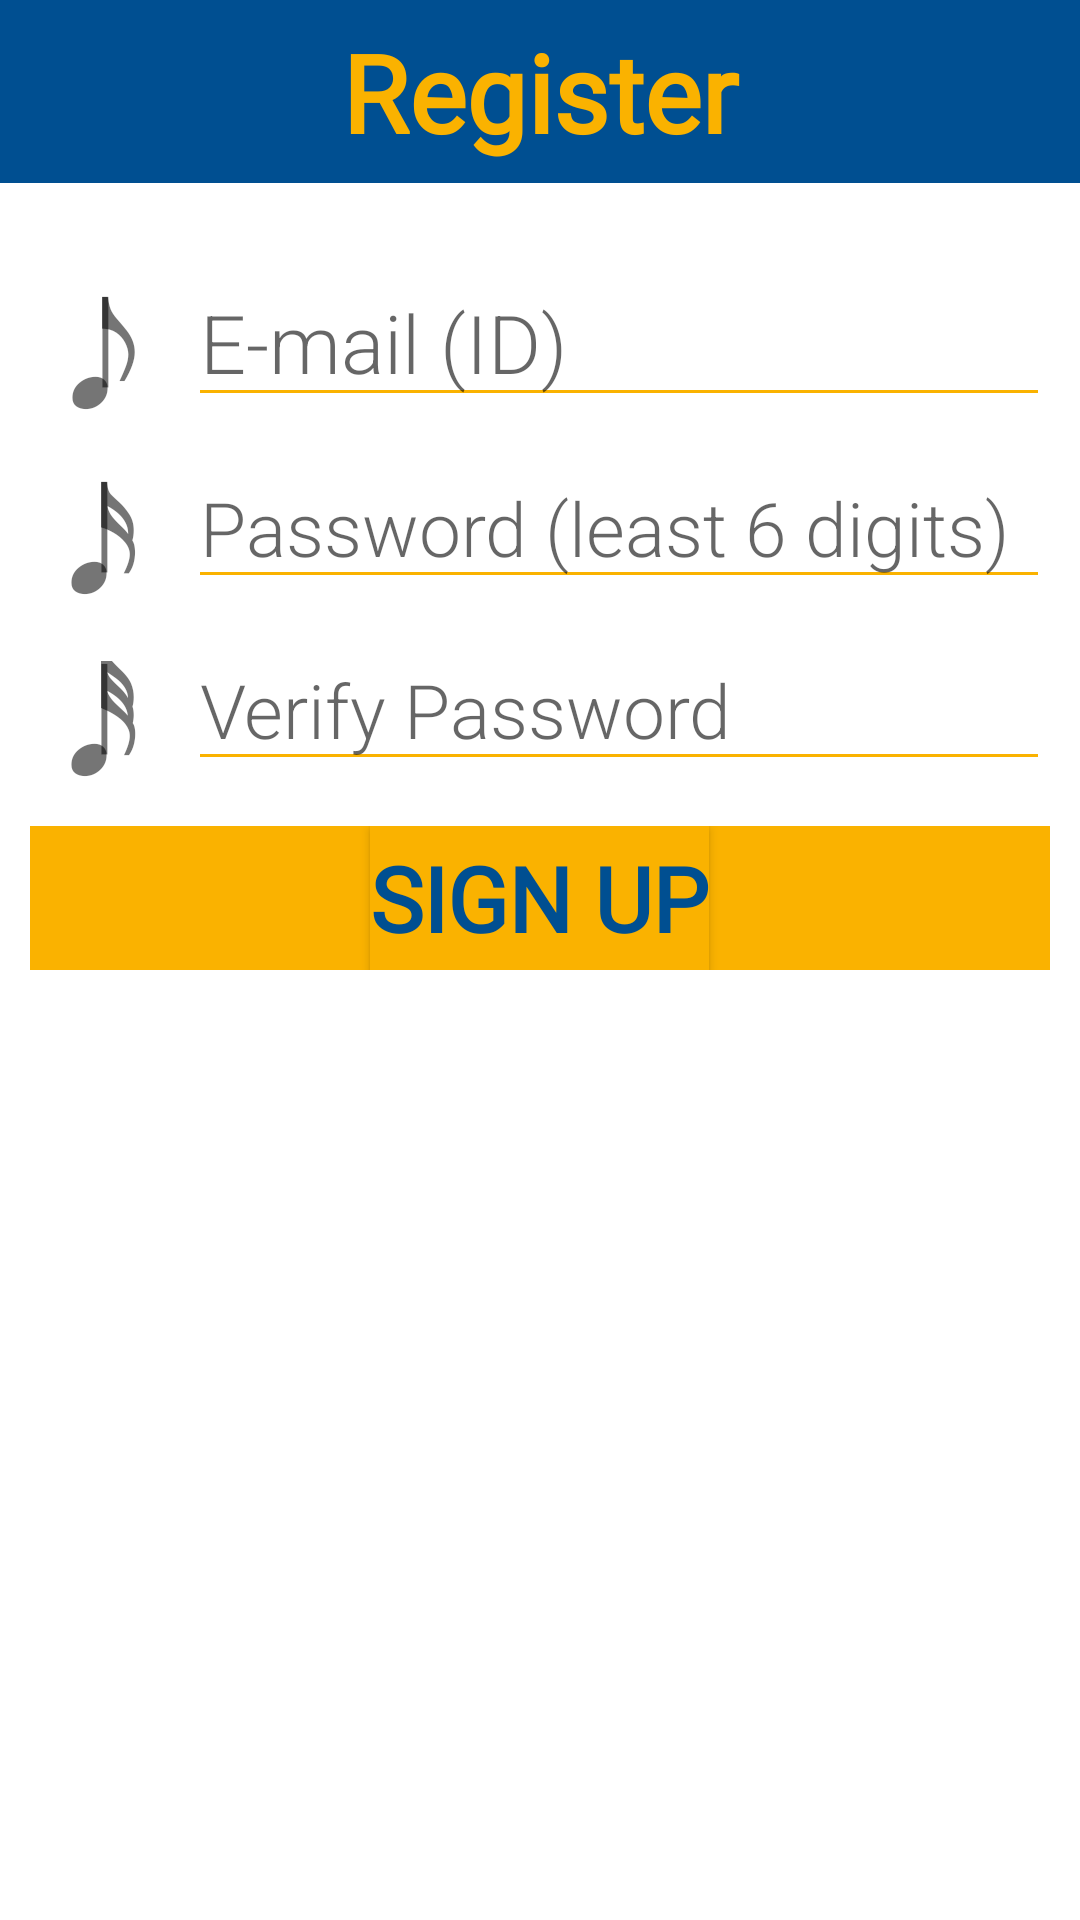

Reconstruct the res/layout file that produces this screen, plus the resources it refers to.
<!-- AndroidManifest.xml: application theme Theme.AppCompat.Light.NoActionBar -->
<!-- res/layout/register.xml -->
<?xml version="1.0" encoding="utf-8"?>
<androidx.constraintlayout.widget.ConstraintLayout
    xmlns:android="http://schemas.android.com/apk/res/android"
    xmlns:app="http://schemas.android.com/apk/res-auto"
    xmlns:tools="http://schemas.android.com/tools"
    android:layout_width="match_parent"
    android:layout_height="match_parent">

    <LinearLayout
        android:layout_width="0dp"
        android:layout_height="0dp"
        android:background="@color/White"
        android:orientation="vertical"
        android:weightSum="10"
        app:layout_constraintBottom_toBottomOf="parent"
        app:layout_constraintEnd_toEndOf="parent"
        app:layout_constraintStart_toStartOf="parent"
        app:layout_constraintTop_toTopOf="parent">

        <TextView
            android:id="@+id/textView2"
            android:layout_width="match_parent"
            android:layout_height="0dp"
            android:layout_marginBottom="30dp"
            android:layout_weight="1"
            android:background="#004F91"
            android:fontFamily="@font/goyang"
            android:gravity="center"
            android:text="Register"
            android:textColor="#FAB200"
            android:textSize="36sp"
            android:textStyle="bold" />

        <TableLayout
            android:layout_width="match_parent"
            android:layout_height="0dp"
            android:layout_marginLeft="10dp"
            android:layout_marginRight="10dp"
            android:layout_weight="7">

            <TableRow
                android:layout_width="match_parent"
                android:layout_height="match_parent"
                android:gravity="center"
                android:weightSum="7">

                <TextView
                    android:id="@+id/textView6"
                    android:layout_width="0dp"
                    android:layout_height="wrap_content"
                    android:layout_weight="1"
                    android:fontFamily="@font/goyang"
                    android:gravity="center"
                    android:text="𝅘𝅥𝅮"
                    android:textSize="36sp"
                    android:textStyle="bold" />

                <EditText
                    android:id="@+id/register_id_text"
                    android:layout_width="0dp"
                    android:layout_height="wrap_content"
                    android:layout_marginLeft="5dp"
                    android:layout_marginBottom="10dp"
                    android:layout_weight="6"
                    android:background="?attr/editTextBackground"
                    android:backgroundTint="#FAB200"
                    android:ems="7"
                    android:fontFamily="sans-serif-light"
                    android:hint="E-mail (ID)"
                    android:inputType="textEmailAddress"
                    android:textSize="27sp" />
            </TableRow>

            <TableRow
                android:layout_width="match_parent"
                android:layout_height="match_parent"
                android:gravity="center"
                android:weightSum="7">

                <TextView
                    android:id="@+id/textView7"
                    android:layout_width="0dp"
                    android:layout_height="wrap_content"
                    android:layout_weight="1"
                    android:fontFamily="@font/goyang"
                    android:gravity="center"
                    android:text="𝅘𝅥𝅯"
                    android:textSize="36sp"
                    android:textStyle="normal|bold" />

                <EditText
                    android:id="@+id/register_password_text"
                    android:layout_width="0dp"
                    android:layout_height="wrap_content"
                    android:layout_marginLeft="5dp"
                    android:layout_marginBottom="10dp"
                    android:layout_weight="6"
                    android:background="?attr/editTextBackground"
                    android:backgroundTint="#FAB200"
                    android:ems="7"
                    android:stateListAnimator="@null"
                    android:fontFamily="sans-serif-light"
                    android:hint="Password (least 6 digits)"
                    android:inputType="textPersonName"
                    android:textSize="25sp" />
            </TableRow>

            <TableRow
                android:layout_width="match_parent"
                android:layout_height="match_parent"
                android:gravity="center"
                android:weightSum="7">

                <TextView
                    android:id="@+id/textView8"
                    android:layout_width="0dp"
                    android:layout_height="wrap_content"
                    android:layout_weight="1"
                    android:fontFamily="@font/goyang"
                    android:gravity="center|top"
                    android:text="𝅘𝅥𝅰"
                    android:textSize="36sp"
                    android:textStyle="bold" />

                <EditText
                    android:id="@+id/register_password2_text"
                    android:layout_width="0dp"
                    android:layout_height="wrap_content"
                    android:layout_marginLeft="5dp"
                    android:layout_marginBottom="10dp"
                    android:layout_weight="6"
                    android:background="?attr/editTextBackground"
                    android:backgroundTint="#FAB200"
                    android:ems="7"
                    android:fontFamily="sans-serif-light"
                    android:hint="Verify Password"
                    android:inputType="textPersonName"
                    android:textSize="25sp" />
            </TableRow>

            <TableRow
                android:layout_width="match_parent"
                android:layout_height="match_parent"
                android:gravity="center"
                android:background="#FAB200"
                android:weightSum="0">

                <Button
                    android:id="@+id/register_btn"
                    android:layout_width="match_parent"
                    android:layout_height="wrap_content"
                    android:layout_marginLeft="10dp"
                    android:layout_marginRight="10dp"
                    android:background="#FAB200"
                    android:fontFamily="@font/goyang"
                    android:text="Sign up"
                    android:textAlignment="center"
                    android:textColor="#004F91"
                    android:textSize="30sp"
                    android:textStyle="bold"
                    tools:layout_editor_absoluteY="265dp" />
            </TableRow>

        </TableLayout>

    </LinearLayout>



</androidx.constraintlayout.widget.ConstraintLayout>
<!-- resources referenced by this layout -->
<resources>
  <color name="White">#ffffff</color>
</resources>
